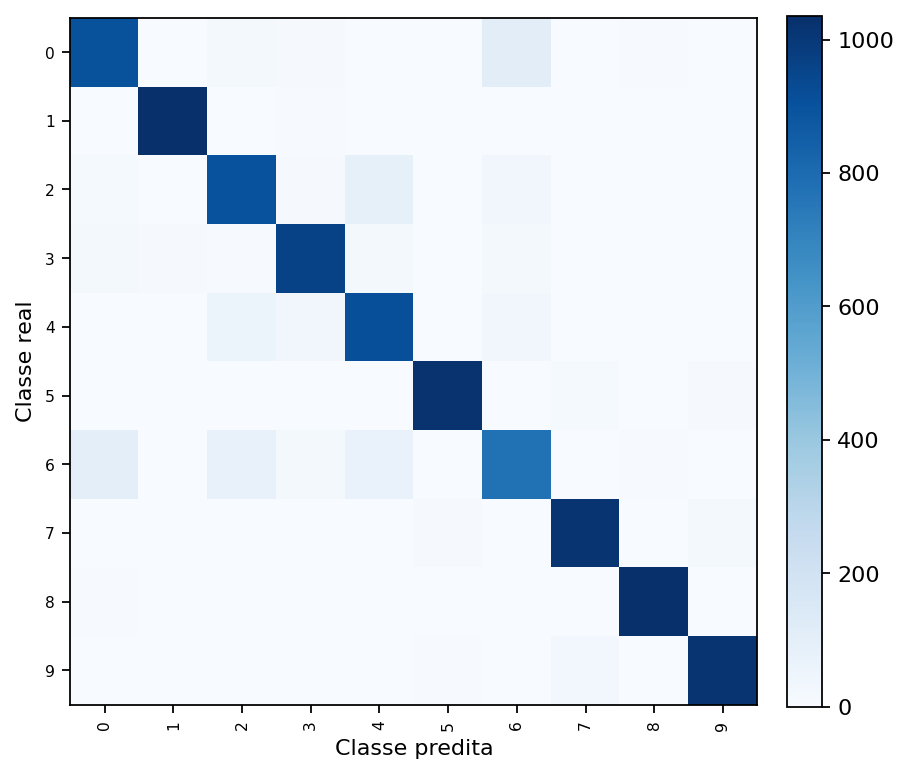

The table this chart was drawn from, first rows:
true_label, true_class_name, 0, 1, 2, 3, 4, 5, 6, 7, 8, 9
0, 0, 899, 0, 23, 12, 3, 1, 107, 0, 5, 0
1, 1, 0, 1036, 4, 7, 2, 0, 1, 0, 0, 0
2, 2, 13, 2, 905, 10, 86, 0, 33, 0, 1, 0
3, 3, 24, 10, 7, 963, 23, 1, 18, 0, 3, 1
4, 4, 0, 3, 61, 35, 912, 0, 35, 0, 4, 0
5, 5, 0, 0, 0, 0, 0, 1022, 0, 16, 0, 12
6, 6, 102, 1, 74, 22, 71, 0, 774, 0, 6, 0
7, 7, 0, 0, 0, 0, 0, 9, 0, 1018, 0, 23
8, 8, 6, 0, 3, 2, 3, 1, 2, 1, 1029, 3
9, 9, 0, 0, 0, 0, 0, 6, 0, 30, 1, 1013
